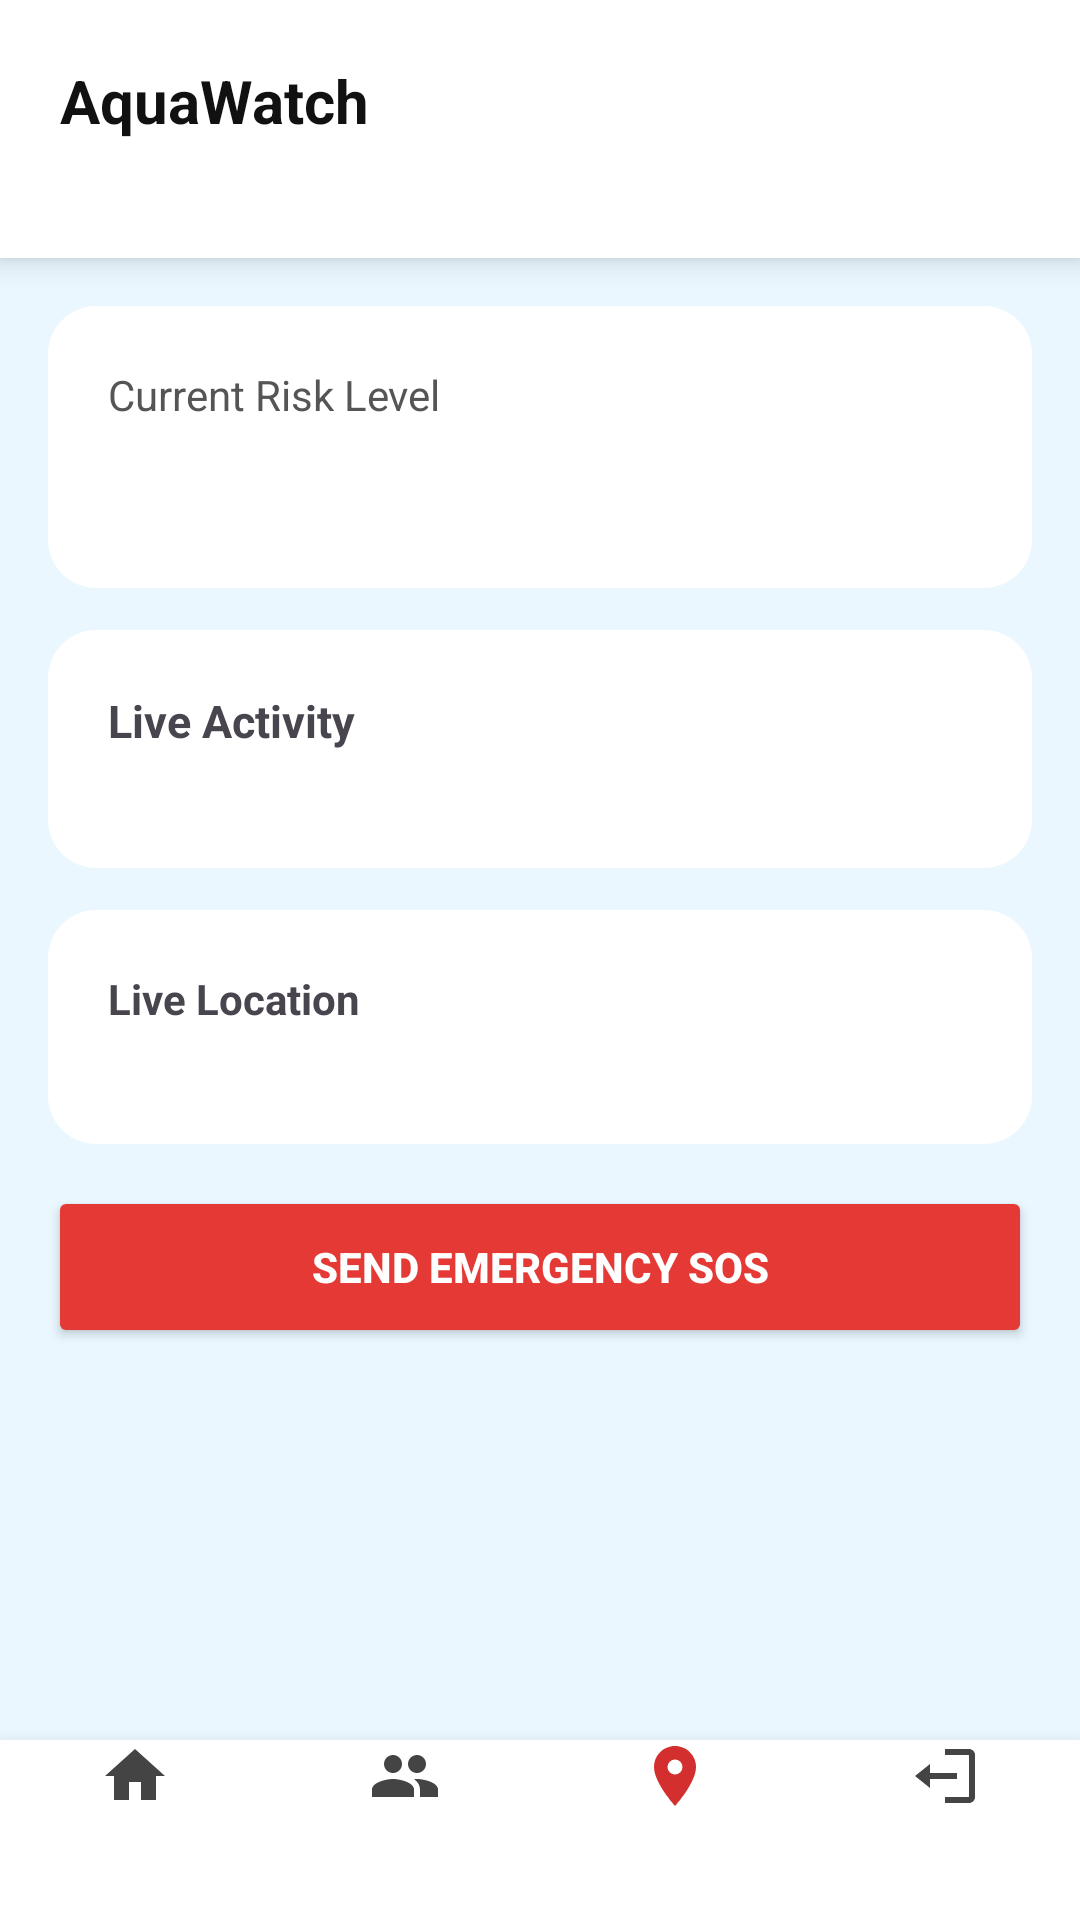

The Android layout XML behind this screen, and the referenced resources:
<!-- AndroidManifest.xml: application theme Theme.MonitorApp -->
<!-- res/layout/activity_user_dashboard.xml -->
<?xml version="1.0" encoding="utf-8"?>
<RelativeLayout xmlns:android="http://schemas.android.com/apk/res/android"
    android:layout_width="match_parent"
    android:layout_height="match_parent"
    android:background="#EAF7FF">

    
    <LinearLayout
        android:id="@+id/header"
        android:layout_width="match_parent"
        android:layout_height="wrap_content"
        android:background="#FFFFFF"
        android:elevation="6dp"
        android:padding="20dp"
        android:orientation="vertical">

        <TextView
            android:text="AquaWatch"
            android:layout_width="match_parent"
            android:layout_height="match_parent"
            android:textSize="20sp"
            android:textStyle="bold"
            android:textColor="#111"/>

        <TextView
            android:id="@+id/tvDevice"
            android:layout_width="match_parent"
            android:layout_height="match_parent"
            android:textSize="14sp"
            android:textColor="#666"/>
    </LinearLayout>

    
    <ScrollView
        android:layout_below="@id/header"
        android:layout_above="@id/bottomNav"
        android:layout_width="match_parent"
        android:layout_height="match_parent">

        <LinearLayout
            android:layout_width="match_parent"
            android:layout_height="wrap_content"
            android:orientation="vertical"
            android:padding="16dp">

            
            <LinearLayout
                android:layout_width="match_parent"
                android:layout_height="wrap_content"
                android:background="@drawable/bg_card"
                android:padding="20dp"
                android:orientation="vertical"
                android:layout_marginBottom="14dp">

                <TextView
                    android:text="Current Risk Level"
                    android:layout_width="match_parent"
                    android:layout_height="match_parent"
                    android:textSize="14sp"
                    android:textColor="#555"/>

                <TextView
                    android:id="@+id/tvRisk"
                    android:layout_width="match_parent"
                    android:layout_height="match_parent"
                    android:textSize="26sp"
                    android:textStyle="bold"/>
            </LinearLayout>

            
            <LinearLayout
                android:layout_width="match_parent"
                android:layout_height="wrap_content"
                android:background="@drawable/bg_card"
                android:padding="20dp"
                android:orientation="vertical"
                android:layout_marginBottom="14dp">

                <TextView
                    android:text="Live Activity"
                    android:layout_width="match_parent"
                    android:layout_height="match_parent"
                    android:textStyle="bold"
                    android:textSize="15sp"/>

                <TextView
                    android:id="@+id/tvActivity"
                    android:layout_width="match_parent"
                    android:layout_height="match_parent"
                    android:textSize="14sp"/>
            </LinearLayout>

            
            <LinearLayout
                android:layout_width="match_parent"
                android:layout_height="wrap_content"
                android:background="@drawable/bg_card"
                android:padding="20dp"
                android:orientation="vertical"
                android:layout_marginBottom="14dp">

                <TextView
                    android:text="Live Location"
                    android:layout_width="match_parent"
                    android:layout_height="match_parent"
                    android:textStyle="bold"/>

                <TextView
                    android:id="@+id/tvLocation"
                    android:layout_width="match_parent"
                    android:layout_height="match_parent"
                    android:textSize="14sp"
                    android:textColor="#555"/>
            </LinearLayout>

            
            <Button
                android:id="@+id/btnSOS"
                android:layout_width="match_parent"
                android:layout_height="54dp"
                android:text="SEND EMERGENCY SOS"
                android:textStyle="bold"
                android:textColor="#FFFFFF"
                android:backgroundTint="#E53935"/>
        </LinearLayout>
    </ScrollView>

    
    <LinearLayout
        android:id="@+id/bottomNav"
        android:layout_width="match_parent"
        android:layout_height="60dp"
        android:layout_alignParentBottom="true"
        android:background="#FFFFFF"
        android:elevation="10dp"
        android:orientation="horizontal">

        <ImageView
            android:id="@+id/navHome"
            android:layout_width="0dp"
            android:layout_weight="1"
            android:layout_height="24dp"
            android:src="@drawable/ic_home"/>

        <ImageView
            android:id="@+id/navPeople"
            android:layout_width="0dp"
            android:layout_weight="1"
            android:layout_height="24dp"
            android:src="@drawable/ic_people"/>

        <ImageView
            android:id="@+id/navLocation"
            android:layout_width="0dp"
            android:layout_weight="1"
            android:layout_height="24dp"
            android:src="@drawable/ic_location"/>

        <ImageView
            android:id="@+id/navLogout"
            android:layout_width="0dp"
            android:layout_weight="1"
            android:layout_height="24dp"
            android:src="@drawable/ic_logout"/>
    </LinearLayout>

</RelativeLayout>
<!-- resources referenced by this layout -->
<resources>
  <!-- drawable bg_card (drawable) -->
  <?xml version="1.0" encoding="utf-8"?>
  
  <shape xmlns:android="http://schemas.android.com/apk/res/android"
      android:shape="rectangle">
  
      
      <solid android:color="#FFFFFF"/>
  
      
      <corners android:radius="16dp"/>
  
      
      <padding
          android:left="16dp"
          android:top="16dp"
          android:right="16dp"
          android:bottom="16dp"/>
  
  </shape>
  <!-- drawable ic_home (drawable) -->
  <vector xmlns:android="http://schemas.android.com/apk/res/android"
      android:width="24dp"
      android:height="24dp"
      android:viewportWidth="24"
      android:viewportHeight="24">
  
      <path
          android:fillColor="#444"
          android:pathData="M10,20v-6h4v6h5v-8h3L12,3 2,12h3v8z"/>
  </vector>
  <!-- drawable ic_location (drawable) -->
  <vector xmlns:android="http://schemas.android.com/apk/res/android"
      android:width="24dp"
      android:height="24dp"
      android:viewportWidth="24"
      android:viewportHeight="24">
  
      
      <path
          android:fillColor="#D32F2F"
          android:pathData="M12,2C8.13,2 5,5.13 5,9c0,5.25 7,13 7,13s7-7.75 7-13c0-3.87-3.13-7-7-7z"/>
  
      
      <path
          android:fillColor="#FFFFFF"
          android:pathData="M12,6.5a2.5,2.5 0 1,0 0,5a2.5,2.5 0 0,0 0,-5z"/>
  </vector>
  <!-- drawable ic_logout (drawable) -->
  <vector xmlns:android="http://schemas.android.com/apk/res/android"
      android:width="24dp"
      android:height="24dp"
      android:viewportWidth="24"
      android:viewportHeight="24">
  
      <path
          android:fillColor="#444"
          android:pathData="M16,13v-2H7V8l-5,4 5,4v-3h9zM20,3h-8v2h8v14h-8v2h8c1.1,0 2-0.9 2-2V5c0-1.1-0.9-2-2-2z"/>
  </vector>
  <!-- drawable ic_people (drawable) -->
  <vector xmlns:android="http://schemas.android.com/apk/res/android"
      android:width="24dp"
      android:height="24dp"
      android:viewportWidth="24"
      android:viewportHeight="24">
  
      <path
          android:fillColor="#444"
          android:pathData="M16,11c1.66,0 3-1.34 3-3s-1.34-3-3-3-3,1.34-3,3 1.34,3 3,3zM8,11c1.66,0 3-1.34 3-3S9.66,5 8,5 5,6.34 5,8s1.34,3 3,3zM8,13c-2.33,0-7,1.17-7,3.5V19h14v-2.5C15,14.17 10.33,13 8,13zM16,13c-.29,0-.62.02-.97.05 1.16.84 1.97,1.97 1.97,3.45V19h6v-2.5c0-2.33-4.67-3.5-7-3.5z"/>
  </vector>
  <style name="Theme.MonitorApp" parent="Base.Theme.MonitorApp" />
  <style name="Base.Theme.MonitorApp" parent="Theme.Material3.DayNight.NoActionBar">
          
          
      </style>
</resources>
